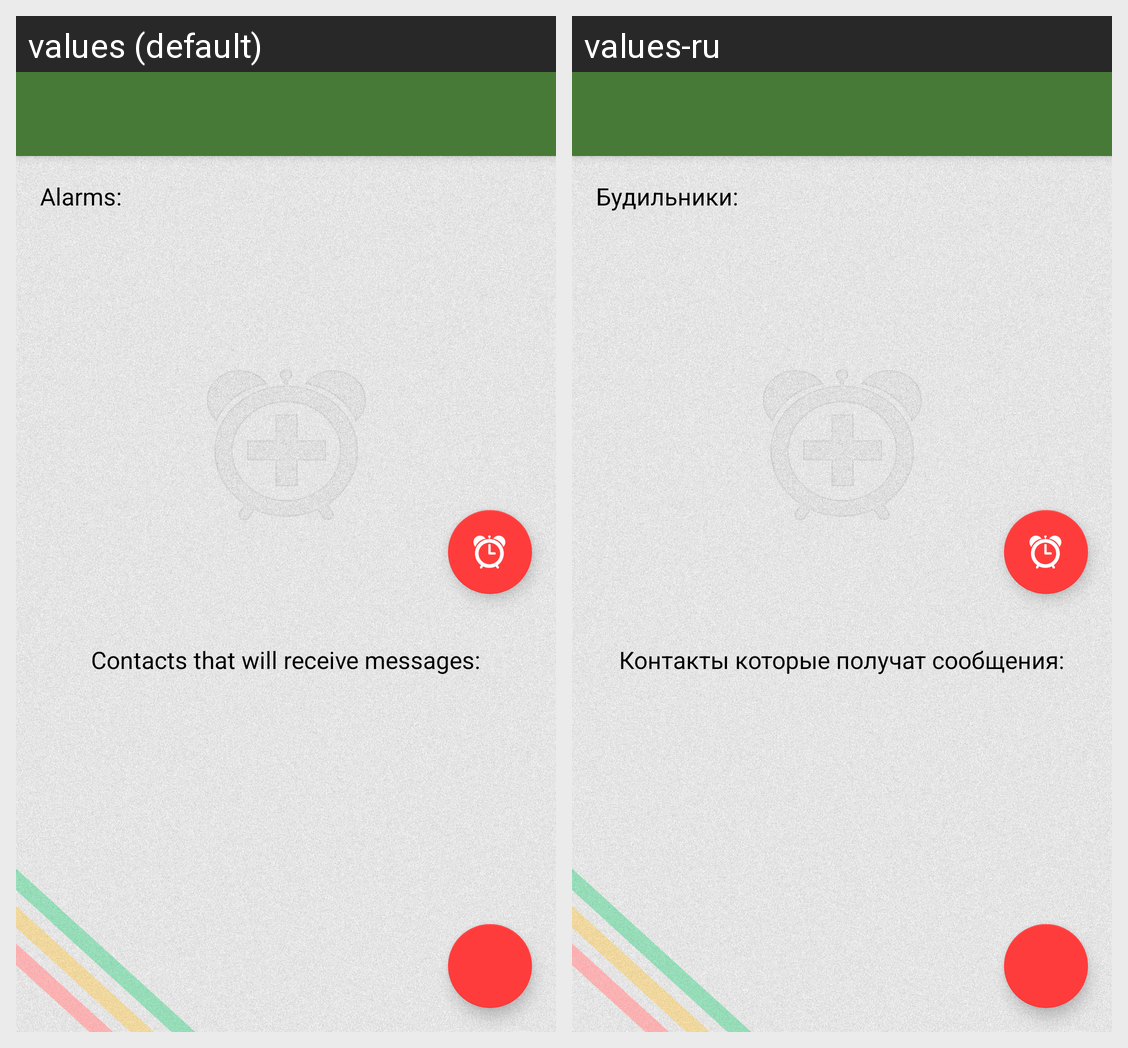

Locale-by-locale string values for the Android screen shown in this grid:
Android screen res/layout/sys_manager_activity.xml rendered under 2 locales, left to right: values (default), values-ru. Device: Nexus 5 (rendered at 1080×1920; each locale shown at half size, 540×960, under a caption strip naming it); theme AppTheme.
Strings drawn on this screen, with the default value and each locale's value (text and hints the layout hard-codes, and strings that could not be matched under every locale, appear in the picture but are not listed):

textAlarms
  values: Alarms:
  values-ru: Будильники:

textPersons
  values: Contacts that will receive messages:
  values-ru: Контакты которые получат сообщения:
